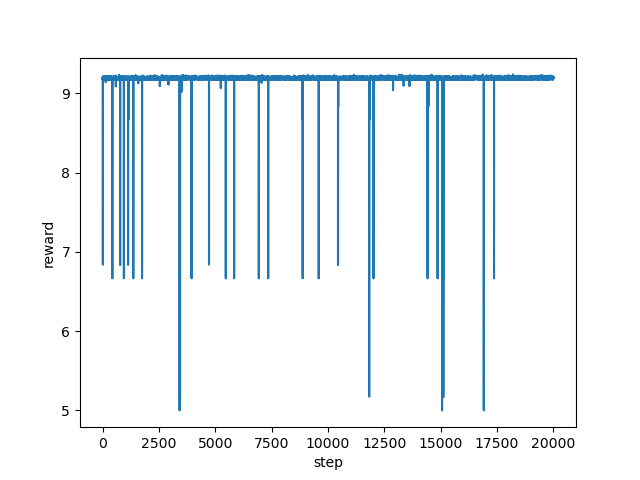

The table this chart was drawn from, first rows:
step, reward
0, 9.193
1, 9.203
2, 9.21
3, 9.195
4, 9.184
5, 9.182
6, 9.186
7, 9.191
8, 9.189
9, 9.184
10, 9.181
11, 9.192
12, 7.233
13, 8.17
14, 6.84
15, 8.674
16, 9.181
17, 9.185
18, 9.208
19, 9.189
20, 9.195
21, 9.194
22, 9.215
23, 9.183
24, 9.192
25, 9.19
26, 9.177
27, 9.195
28, 9.191
29, 9.201
30, 9.214
31, 9.2
32, 9.215
33, 9.195
34, 9.189
35, 9.194
36, 9.197
37, 9.202
38, 9.191
39, 9.199
40, 9.211
41, 9.191
42, 9.194
43, 9.178
44, 9.179
45, 9.177
46, 9.182
47, 9.183
48, 9.189
49, 9.175
50, 9.191
51, 9.188
52, 9.188
53, 9.197
54, 9.184
55, 9.199
56, 9.183
57, 9.191
58, 9.193
59, 9.195
... 19,940 more rows
